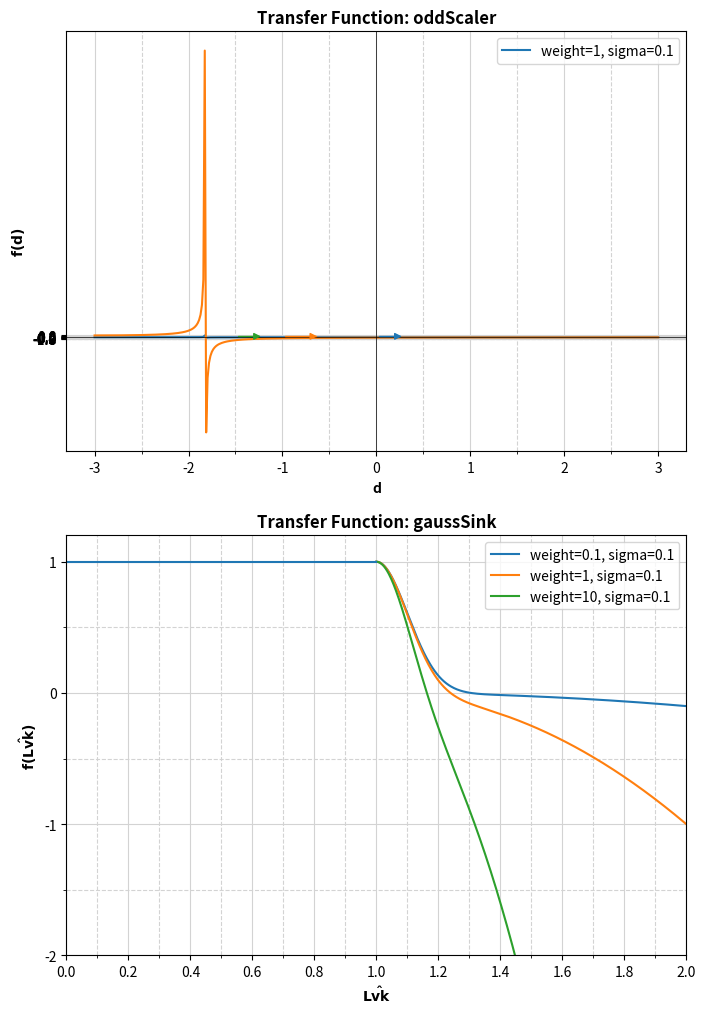

Generate this figure with matplotlib:
import matplotlib as mpl
import matplotlib.pyplot as plt
import numpy as np
from math import pow, exp

# rc_fonts = {
#     "text.usetex": True,
#     'mathtext.default': 'regular',
#     'text.latex.preamble': [r"""\usepackage{bm}"""],
# }
# mpl.rcParams.update(rc_fonts)

# Plot function f(d) = d * (1 + omega * (1 - exp(-invTwoSigma * sqr(d))));
# invTwoSigma = 0.5 * sqrt(sigma)
# con -100 < d < 100

# Designed to be used with limit cases defined by:
# - sigma = 1.0 and omega = 2.0
# - sigma = 1.0 and omega = 1.0
def plot_core_function(axs, d, omega, sigma, function_name):
    alpha = 0.6
    dMax = np.max(d)
    # Total shifted distance at the right boundary
    dMaxShift = dMax + dMax * omega
    dShift = d + dMax * omega
    
    # 1. Define the Saturation (Soft-Core) component
    def get_S(x):
        # Using 0.5/omega^2 to match your original invTwoSigma logic
        return 1 - np.exp(-0.5 * x**2 / sigma**2)


    k = get_S(dMaxShift) / (dMaxShift * alpha) - 1

    # 4. Final Function Construction
    # We use d_pos = dShift for the decay to ensure the peak is relative 
    # to the shifted origin.
    d_pos = np.maximum(0, dShift)
    envelope = 1 / (1 + k * d_pos**2)
    
    f_d = dShift * get_S(dShift) * envelope


    f_d /= np.max(f_d)  # Normalize to max value 1
    axs.plot(d, f_d, label=f'weight={omega}, sigma={sigma}')
    axs.plot(d, envelope)
    axs.set_title(f'Transfer Function: {function_name}', fontweight='bold')
    axs.set_xlabel('d', fontweight='bold')
    axs.set_ylabel(r'$\mathbf{f(d)}$')
    axs.legend()

def plot_periphery_function(axs, nLvk, weight, sigma, function_name):
    invTwoSigma = 0.5 / pow(sigma,2)
    f_d = np.exp(-invTwoSigma * (nLvk-1)**2) - weight*(nLvk-1)**2;
    axs.plot(nLvk, f_d, label=f'weight={weight}, sigma={sigma}')
    axs.set_title(f'Transfer Function: {function_name}', fontweight='bold')
    axs.set_xlabel(r'$\mathbf{\hat{Lvk}}$')
    axs.set_ylabel(r'$\mathbf{f(\hat{Lvk})}$')
    axs.set_ylim([-4.3, 1.3])
    axs.legend()

# Data
transferFunctions = ['oddScaler', 'gaussSink']
d = np.linspace(-3, 3, 400)
coreWeights = [1]
sigmas = [0.1]
peripheryWeights1 = [0.1, 1, 10]
nLvk = np.linspace(1, 2, 400)

def main():
    # create subplots for the number of elements in transferFunctions
    fig, axs = plt.subplots(len(transferFunctions), 1, figsize=(8, 6 * len(transferFunctions)))

    # first subplot
    for omega in coreWeights:
        for sigma in sigmas:
            plot_core_function(axs[0], d, omega, sigma, transferFunctions[0])

    # second subplot
    for weight in peripheryWeights1:
        for sigma in sigmas:
            plot_periphery_function(axs[1], nLvk, weight, sigma, transferFunctions[1])

    minor_ticks_y = np.arange(-2, 1.2, 0.5)
    major_ticks_y = np.arange(-2, 1.2, 1)
    axs[1].set_yticks(major_ticks_y)
    axs[1].set_yticks(minor_ticks_y, minor=True)

    minor_ticks_x = np.arange(0, 4, 0.1)
    major_ticks_x = np.arange(0, 4.1, 0.2)
    axs[1].set_xticks(major_ticks_x)
    axs[1].set_xticks(minor_ticks_x, minor=True)
    
    axs[1].grid(visible=True, which='major', axis='both', color='lightgray')
    axs[1].grid(visible=True, which='minor', axis='both', color='lightgray', linestyle='--')

    axs[1].plot([0, 1], [1, 1], color='C0')
    axs[1].set_xlim([0, 2])
    axs[1].set_ylim([-2, 1.2])


    minor_ticks_y = np.arange(-1, 1.1, 0.1)
    major_ticks_y = np.arange(-1, 1.1, 0.2)
    axs[0].set_yticks(major_ticks_y)
    axs[0].set_yticks(minor_ticks_y, minor=True)
    minor_ticks_x = np.arange(-3, 3.1, 0.5)
    major_ticks_x = np.arange(-3, 3.1, 1)
    axs[0].set_xticks(major_ticks_x)
    axs[0].set_xticks(minor_ticks_x, minor=True)

    axs[0].grid(visible=True, which='major', axis='both', color='lightgray')
    axs[0].grid(visible=True, which='minor', axis='both', color='lightgray', linestyle='--')

    # put a vertical and horizontal line at 0
    axs[0].axvline(0, color='black', linewidth=0.5)
    axs[0].axhline(0, color='black', linewidth=0.5)


    axs[0].annotate("",
            xy=(-1.5, 0), xycoords='data',
            xytext=(-1.2, 0.5), textcoords='data',
            arrowprops=dict(arrowstyle="<|-",
                            connectionstyle="angle, angleA=0, angleB=90, rad=0",
                            color="C2")
    )
    axs[0].annotate("",
            xy=(-0.9999, 0), xycoords='data',
            xytext=(-0.6, 0.5), textcoords='data',
            arrowprops=dict(arrowstyle="<|-",
                            connectionstyle="angle, angleA=0, angleB=90, rad=0",
                            color="C1")
    )
    axs[0].annotate("",
            xy=(0, 0), xycoords='data',
            xytext=(0.3, 0.5), textcoords='data',
            arrowprops=dict(arrowstyle="<|-",
                            connectionstyle="angle, angleA=0, angleB=90, rad=0",
                            color="C0")
    )



    plt.show()

if __name__ == "__main__":
    main()
